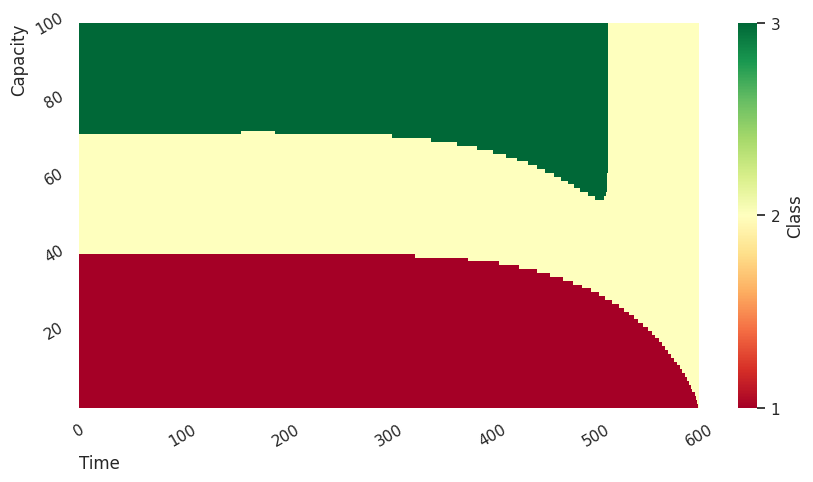

Python code for this plot:
import numpy as np
from math import exp
import seaborn as sns
import matplotlib.pyplot as plt
from matplotlib.colors import LinearSegmentedColormap
from pylab import rcParams
rcParams['figure.figsize'] = (10, 5)
sns.set()

f = np.array([500,300,200])
# capacity
C = 100
# time of iteration
T = 600	
# No. of class
classes = np.array([0,1,2])

mu = np.array([0.001,0.015,0.05])
vu = np.array([0.01,0.005,0.0025])
# value function & initialize
V = np.empty((C+1,T+1,3))

print("===")
#print(V.shape)
# optimal policy matrix initialize
optimal = np.empty((C,T))

#initialize the value in the first state
for i in range(C+1):
	for j in range(3):
		V[i,T,j] = 0
V[0] = 0
Price_Not_Go_Down = 0
#for each time level
for t in reversed(range(T)):
	#for each capacity level
	#print(t)s
	for x in range(1,C+1):
		#print(x)
		#print("======== T:",(t+1)," C: ",x," ========")
		#for each class
		for j in classes:

			prob_acc = 0
			prob_rej = 1
			prob_ini = 0
			max_revenue = 0

			# probibilities of accepting & rejecting each price of class
			# this could be a for loop since the probabilities may be accumulated
			# because when price is in class3, people in class1 and class2 are also
			# williing to pay
			# here !!!!! focus j+1
			for i in range(j+1):
				prob_ini = mu[i]*exp(vu[i]*t)
				prob_acc = prob_acc + prob_ini
				prob_rej = prob_rej - prob_ini
			total_revnue = 0

			# get revenue by given popularities
			# ============ for avoiding price drop : for loop should be range(j,3) ============
			for k in range(0,3):
				total_revnue = prob_acc*(f[j]+V[x-1,t+1,k])  + prob_rej*V[x,t+1,k]
				#print("k:",k," total_revnue:",total_revnue)
				if Price_Not_Go_Down == 0:
					if (total_revnue > max_revenue):
						max_revenue = total_revnue
						V[x,t,j] = max_revenue
						#optimal[x-1,t] = k+1
				if Price_Not_Go_Down == 1:
					if(total_revnue > max_revenue) and j<=k:
						max_revenue = total_revnue
						V[x,t,j] = max_revenue
						#optimal[x-1,t] = k+1
			#V[x,t,j] = max_revenue
			#print("=== j:",j," end =====")
		ini_max = 0
		for v in range(3):
			if V[x,t,v] > ini_max:
				ini_max = V[x,t,v]
				optimal[x-1,t] = v+1


expected_revenue = np.max(V)
print(expected_revenue)
print("==============")
#print(optimal)
ax = sns.heatmap(optimal, vmin=1, vmax=3, cmap="RdYlGn", cbar_kws={'label': 'Class'})
#plt.xlabel("time")
ax.set_xlabel('Time', loc='left')
#plt.ylabel("capacity")
ax.set_ylabel('Capacity', loc='top')
plt.xticks([0,100,200,300,400,500,600],['0','100','200','300','400','500','600'],rotation=30)
plt.yticks([20, 40, 60, 80, 100],['20', '40', '60', '80','100'],rotation=30)
cbar = ax.collections[0].colorbar
cbar.set_ticks([1, 2, 3])
cbar.set_ticklabels(['1', '2', '3'])
ax.invert_yaxis()
#fig.figure(figsize=(20,5))
plt.savefig('Op_.png',dpi=300)
plt.show()
